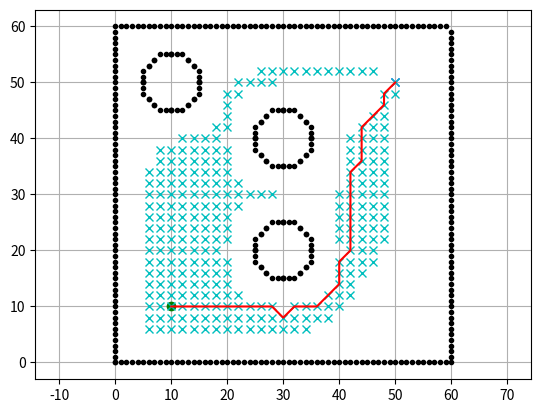

Generate this figure with matplotlib:
import math

import matplotlib.pyplot as plt

show_animation = True


class AStarPlanner:

    def __init__(self, area_x, area_y, obstacle_list, resolution, rr):

        self.resolution = resolution
        self.rr = rr
        self.min_x = area_x[0]
        self.min_y = area_y[0]
        self.max_x = area_x[1]
        self.max_y = area_y[1]
        self.obstacle_map = None
        self.x_width, self.y_width = 0, 0
        self.motion = self.get_motion_model()
        self.calc_obstacle_map(obstacle_list)

    class Node:
        def __init__(self, x, y, cost, parent_index):
            self.cost = cost
            self.x = x  # index of grid
            self.y = y  # index of grid
            self.parent_index = parent_index

    def planning(self, start, goal):
        start_node = self.Node(self.calc_xy_index(start[0], self.min_x),
                               self.calc_xy_index(start[1], self.min_y), 0.0, -1)
        goal_node = self.Node(self.calc_xy_index(goal[0], self.min_x),
                              self.calc_xy_index(goal[1], self.min_y), 0.0, -1)

        open_set, closed_set = dict(), dict()
        open_set[self.calc_grid_index(start_node)] = start_node

        while 1:
            if not open_set:
                print("Open set is empty and no goal was found")
                break

            c_id = min(
                open_set,
                key=lambda o: open_set[o].cost + self.calc_heuristic(goal_node,
                                                                     open_set[o]))
            current = open_set[c_id]

            # show graph
            if show_animation:  # pragma: no cover
                plt.plot(self.calc_grid_position(current.x, self.min_x),
                         self.calc_grid_position(current.y, self.min_y), "xc")
                if len(closed_set.keys()) % 10 == 0:
                    plt.pause(0.001)

            if current.x == goal_node.x and current.y == goal_node.y:
                goal_node.parent_index = current.parent_index
                goal_node.cost = current.cost
                print("The goal was found with cost: ", goal_node.cost*self.resolution)
                break

            # Remove the item from the open set
            del open_set[c_id]

            # Add it to the closed set
            closed_set[c_id] = current

            # expand_grid search grid based on motion model
            for i, _ in enumerate(self.motion):
                node = self.Node(current.x + self.motion[i][0],
                                 current.y + self.motion[i][1],
                                 current.cost + self.motion[i][2], c_id)
                n_id = self.calc_grid_index(node)

                # If the node is not safe, do nothing
                if not self.verify_node(node):
                    continue

                if n_id in closed_set:
                    continue

                if n_id not in open_set:
                    open_set[n_id] = node  # discovered a new node
                else:
                    if open_set[n_id].cost > node.cost:
                        # This path is the best until now. record it
                        open_set[n_id] = node

        rx, ry = self.calc_final_path(goal_node, closed_set)

        return rx, ry

    def calc_final_path(self, goal_node, closed_set):
        # generate final course
        rx, ry = [self.calc_grid_position(goal_node.x, self.min_x)], [
            self.calc_grid_position(goal_node.y, self.min_y)]
        parent_index = goal_node.parent_index
        while parent_index != -1:
            n = closed_set[parent_index]
            rx.append(self.calc_grid_position(n.x, self.min_x))
            ry.append(self.calc_grid_position(n.y, self.min_y))
            parent_index = n.parent_index

        return rx, ry

    @staticmethod
    def calc_heuristic(n1, n2):
        w = 1.0  # weight of heuristic
        d = w * math.hypot(n1.x - n2.x, n1.y - n2.y)
        return d

    def calc_grid_position(self, index, min_position):
        pos = index * self.resolution + min_position
        return pos

    def calc_xy_index(self, position, min_pos):
        return round((position - min_pos) / self.resolution)

    def calc_grid_index(self, node):
        return (node.y - self.min_y) * self.x_width + (node.x - self.min_x)

    def verify_node(self, node):
        px = self.calc_grid_position(node.x, self.min_x)
        py = self.calc_grid_position(node.y, self.min_y)

        if px < self.min_x:
            return False
        elif py < self.min_y:
            return False
        elif px >= self.max_x:
            return False
        elif py >= self.max_y:
            return False

        # collision check
        if self.obstacle_map[node.x][node.y]:
            return False

        return True

    def boundary(self):
        print('haha')
        ox, oy = [], []
        for i in range(self.min_x, self.max_x):
            ox.append(i)
            oy.append(self.min_y)
        for i in range(self.min_y, self.max_y):
            ox.append(self.max_x)
            oy.append(i)
        for i in range(self.min_x, self.max_x):
            ox.append(i)
            oy.append(self.max_y)
        for i in range(self.min_y, self.max_y):
            ox.append(self.min_x)
            oy.append(i)
        if show_animation:
            plt.plot(ox, oy, ".k")

        return ox, oy

    def calc_obstacle_map(self, obstacle_list):

        ox, oy = self.boundary()

        self.x_width = round((self.max_x - self.min_x) / self.resolution)
        self.y_width = round((self.max_y - self.min_y) / self.resolution)

        self.obstacle_map = [[False for _ in range(self.y_width)]
                             for _ in range(self.x_width)]

        for ix in range(self.x_width):
            x = self.calc_grid_position(ix, self.min_x)
            for iy in range(self.y_width):
                y = self.calc_grid_position(iy, self.min_y)
                for iox, ioy in zip(ox, oy):
                    d = math.hypot(iox - x, ioy - y)
                    # condition for boundary
                    if d <= self.rr:
                        self.obstacle_map[ix][iy] = True
                        # lt.plot(x, y, "xr")
                        break
                for iox, ioy in obstacle_list:
                    d = math.hypot(iox - x, ioy - y)
                    # condition for obstacles
                    if d <= 2 * self.rr:
                        self.obstacle_map[ix][iy] = True
                        # plt.plot(x, y, "xr")
                        break

    @staticmethod
    def get_motion_model():
        # dx, dy, cost
        motion = [[1, 0, 1],
                  [0, 1, 1],
                  [-1, 0, 1],
                  [0, -1, 1],
                  [-1, -1, math.sqrt(2)],
                  [-1, 1, math.sqrt(2)],
                  [1, -1, math.sqrt(2)],
                  [1, 1, math.sqrt(2)]]
        return motion


def main():
    print('Commencing')
    area_x = [0, 60]
    area_y = [0, 60]
    # start and goal position
    start = [10, 10]
    goal = [50, 50]
    grid_size = 2.0
    robot_radius = 5.0

    # circle obstacles with centers

    obstacle_list = [
        (30, 20),
        (30, 40),
        (10, 50),
    ]

    polomer = int(robot_radius)
    circle_x = []
    circle_y = []
    for x, y in obstacle_list:
        for r in range(-polomer, polomer + 1):
            d = round(math.sqrt(polomer * polomer - r * r))
            left = x - d
            right = x + d
            top = y - d
            bottom = y + d
            circle_x.extend([left, right, x + r, x + r])
            circle_y.extend([y + r, y + r, top, bottom])

    if show_animation:  # pragma: no cover
        plt.plot(circle_x, circle_y, ".k")
        plt.plot(start[0], start[1], "og")
        plt.plot(goal[0], goal[1], "xb")
        plt.grid(True)
        plt.axis("equal")

    a_star = AStarPlanner(area_x, area_y, obstacle_list, grid_size, robot_radius)
    rx, ry = a_star.planning(start, goal)

    if show_animation:  # pragma: no cover
        plt.plot(start[0], start[1], "-r")
        plt.plot(rx, ry, "-r")
        plt.plot(goal[0], goal[1], "-r")
        # plt.pause(0.001)
        plt.show()


main()
